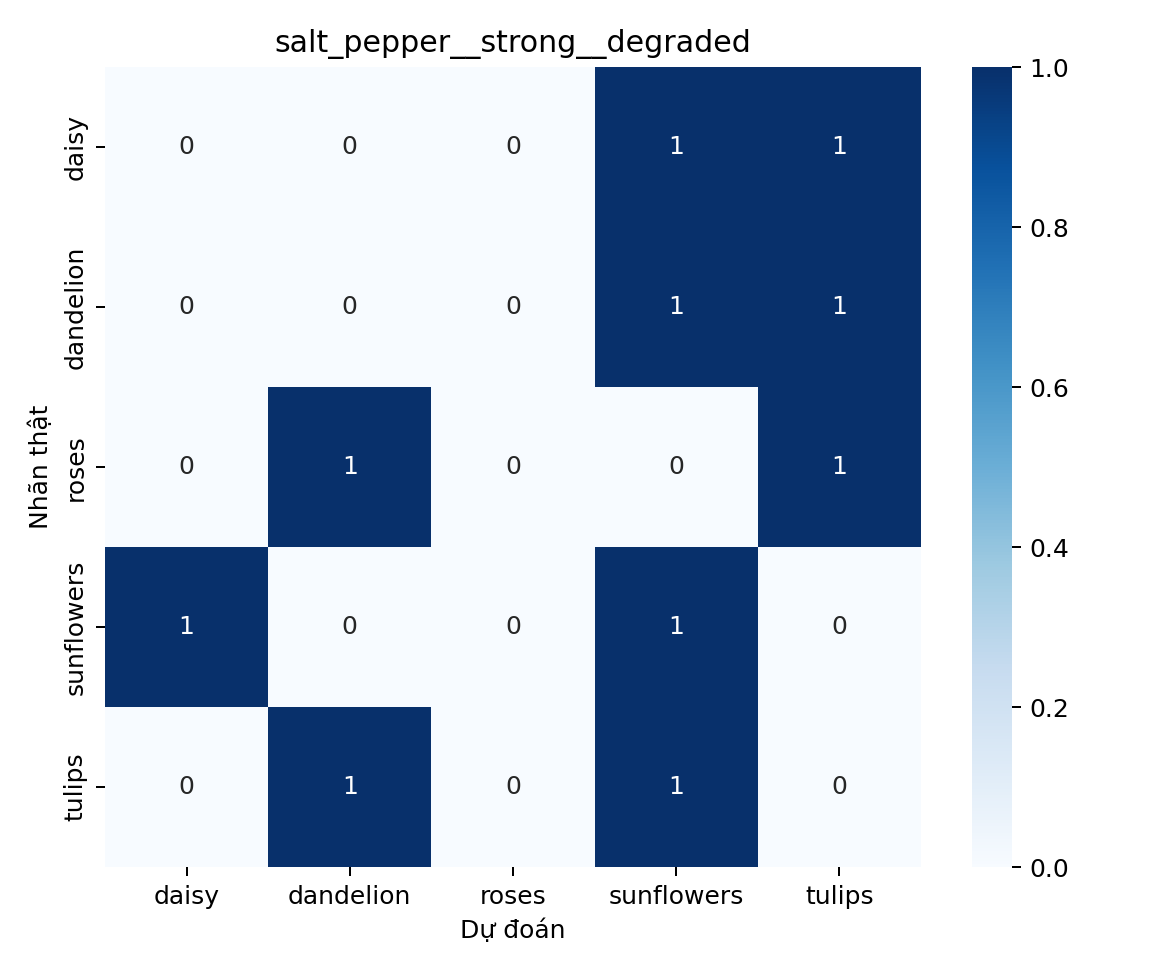

The data file committed next to this chart (first rows):
, daisy, dandelion, roses, sunflowers, tulips
daisy, 0, 0, 0, 1, 1
dandelion, 0, 0, 0, 1, 1
roses, 0, 1, 0, 0, 1
sunflowers, 1, 0, 0, 1, 0
tulips, 0, 1, 0, 1, 0
